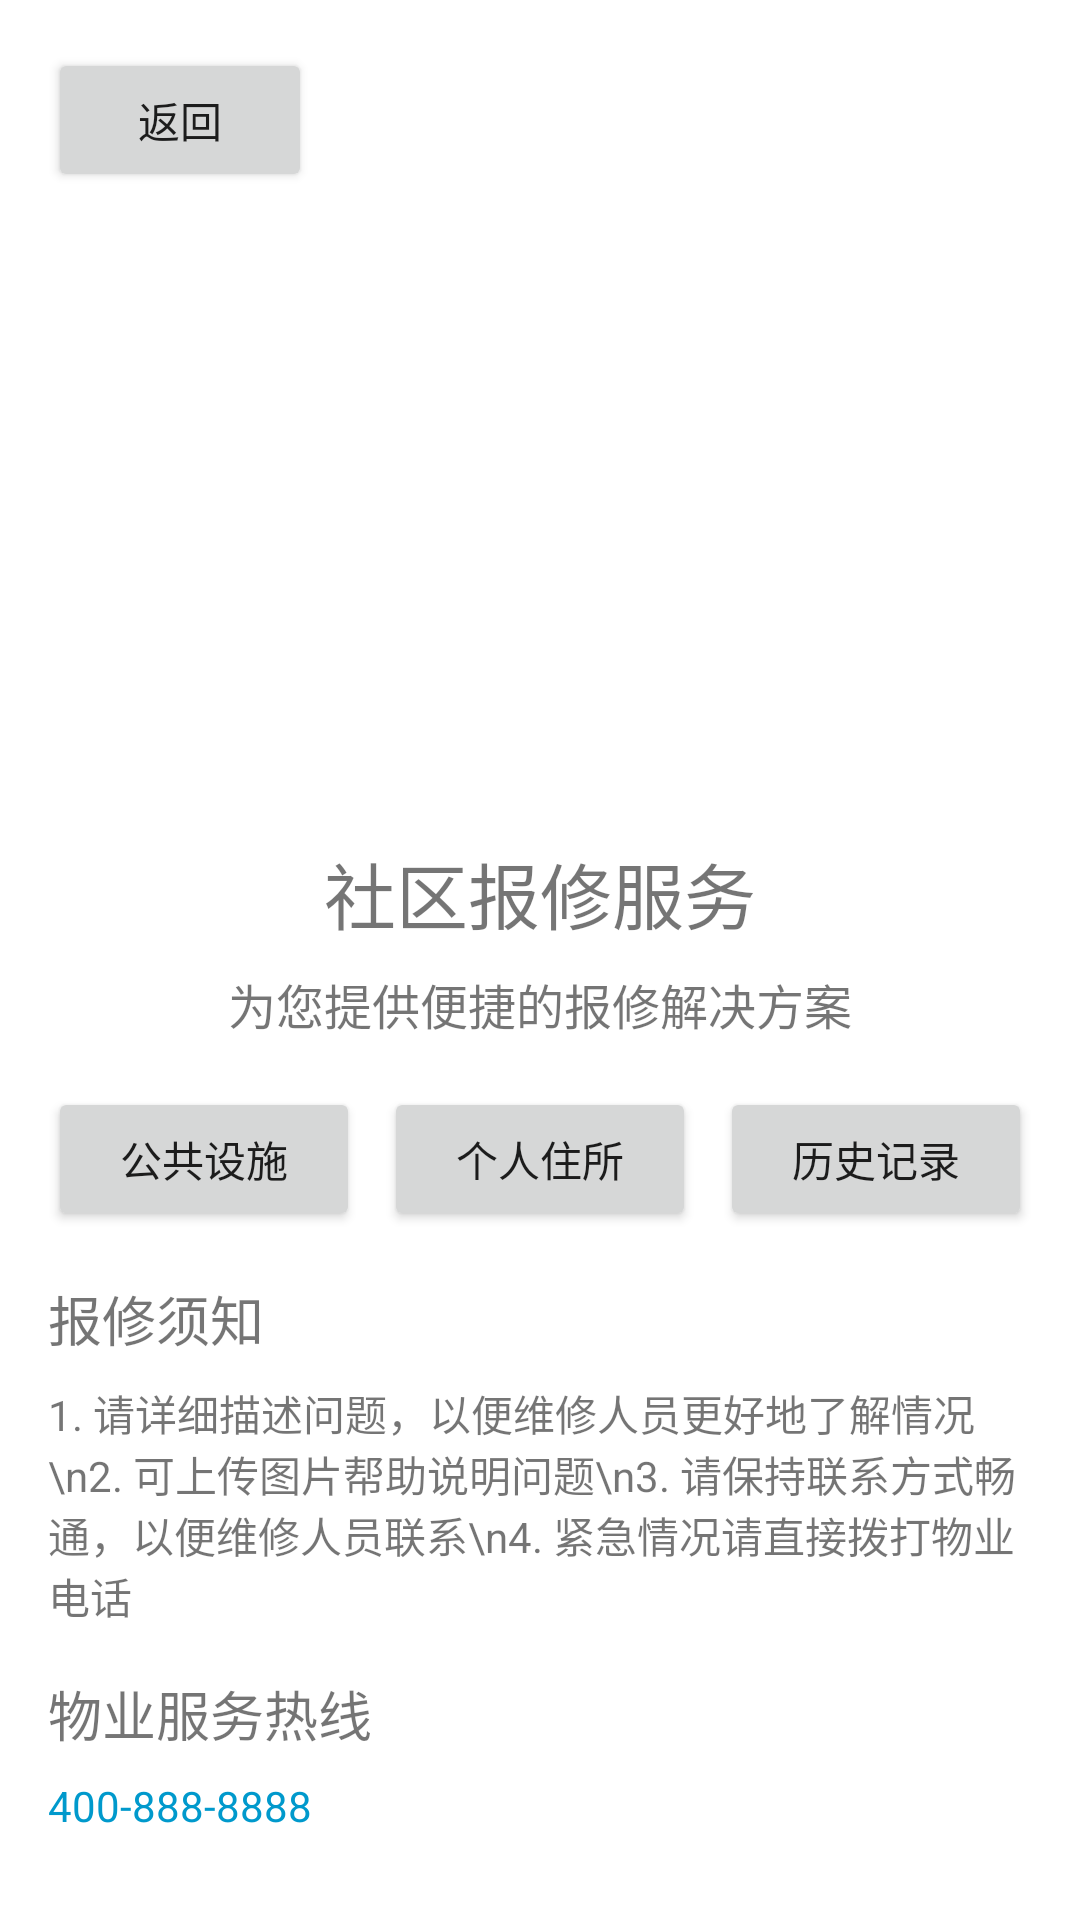

Produce the Android XML layout that renders to this screen, including the resource entries it uses.
<!-- AndroidManifest.xml: application theme Theme.WuyeApp -->
<!-- res/layout/activity_maintence.xml -->
<LinearLayout xmlns:android="http://schemas.android.com/apk/res/android"
    android:layout_width="match_parent"
    android:layout_height="match_parent"
    android:orientation="vertical"
    android:padding="16dp">

    <Button
        android:id="@+id/btn_back"
        android:layout_width="wrap_content"
        android:layout_height="wrap_content"
        android:text="返回" />

    <ImageView
        android:id="@+id/banner"
        android:layout_width="match_parent"
        android:layout_height="200dp"
        android:src="@drawable/repair_banner"
        android:scaleType="centerCrop" />

    <TextView
        android:id="@+id/title"
        android:layout_width="wrap_content"
        android:layout_height="wrap_content"
        android:text="社区报修服务"
        android:textSize="24sp"
        android:layout_gravity="center"
        android:layout_marginTop="16dp" />

    <TextView
        android:id="@+id/subtitle"
        android:layout_width="wrap_content"
        android:layout_height="wrap_content"
        android:text="为您提供便捷的报修解决方案"
        android:textSize="16sp"
        android:layout_gravity="center"
        android:layout_marginTop="8dp" />

    <LinearLayout
        android:layout_width="match_parent"
        android:layout_height="wrap_content"
        android:orientation="horizontal"
        android:layout_marginTop="16dp"
        android:gravity="center">

        <Button
            android:id="@+id/btn_public_facilities"
            android:layout_width="0dp"
            android:layout_height="wrap_content"
            android:layout_weight="1"
            android:text="公共设施"
            android:layout_marginEnd="8dp" />

        <Button
            android:id="@+id/btn_personal_residence"
            android:layout_width="0dp"
            android:layout_height="wrap_content"
            android:layout_weight="1"
            android:text="个人住所"
            android:layout_marginEnd="8dp" />

        <Button
            android:id="@+id/btn_history"
            android:layout_width="0dp"
            android:layout_height="wrap_content"
            android:layout_weight="1"
            android:text="历史记录" />
    </LinearLayout>

    <TextView
        android:id="@+id/notice_title"
        android:layout_width="wrap_content"
        android:layout_height="wrap_content"
        android:text="报修须知"
        android:textSize="18sp"
        android:layout_marginTop="16dp" />

    <TextView
        android:id="@+id/notice_content"
        android:layout_width="wrap_content"
        android:layout_height="wrap_content"
        android:text="1. 请详细描述问题，以便维修人员更好地了解情况\n2. 可上传图片帮助说明问题\n3. 请保持联系方式畅通，以便维修人员联系\n4. 紧急情况请直接拨打物业电话"
        android:layout_marginTop="8dp" />

    <TextView
        android:id="@+id/contact_title"
        android:layout_width="wrap_content"
        android:layout_height="wrap_content"
        android:text="物业服务热线"
        android:textSize="18sp"
        android:layout_marginTop="16dp" />

    <TextView
        android:id="@+id/contact_number"
        android:layout_width="wrap_content"
        android:layout_height="wrap_content"
        android:text="400-888-8888"
        android:textColor="@android:color/holo_blue_dark"
        android:layout_marginTop="8dp"
        android:clickable="true"
        android:focusable="true" />

    <TextView
        android:id="@+id/contactNumber"
        android:layout_width="wrap_content"
        android:layout_height="wrap_content"
        android:text="拨打物业电话"
        android:textColor="@android:color/holo_blue_dark"
        android:layout_marginTop="16dp"
        android:clickable="true"
        android:focusable="true" />
</LinearLayout>
<!-- resources referenced by this layout -->
<resources>
  <style name="Theme.WuyeApp" parent="Theme.MaterialComponents.DayNight.DarkActionBar">
          
          <item name="colorPrimary">@color/purple_500</item>
          <item name="colorPrimaryVariant">@color/purple_700</item>
          <item name="colorOnPrimary">@color/white</item>
          
          <item name="colorSecondary">@color/teal_200</item>
          <item name="colorSecondaryVariant">@color/teal_700</item>
          <item name="colorOnSecondary">@color/black</item>
          
          <item name="android:statusBarColor">?attr/colorPrimaryVariant</item>
          
      </style>
  <color name="purple_500">#FF6200EE</color>
  <color name="purple_700">#FF3700B3</color>
  <color name="white">#FFFFFFFF</color>
  <color name="teal_200">#FF03DAC5</color>
  <color name="teal_700">#FF018786</color>
  <color name="black">#FF000000</color>
</resources>
